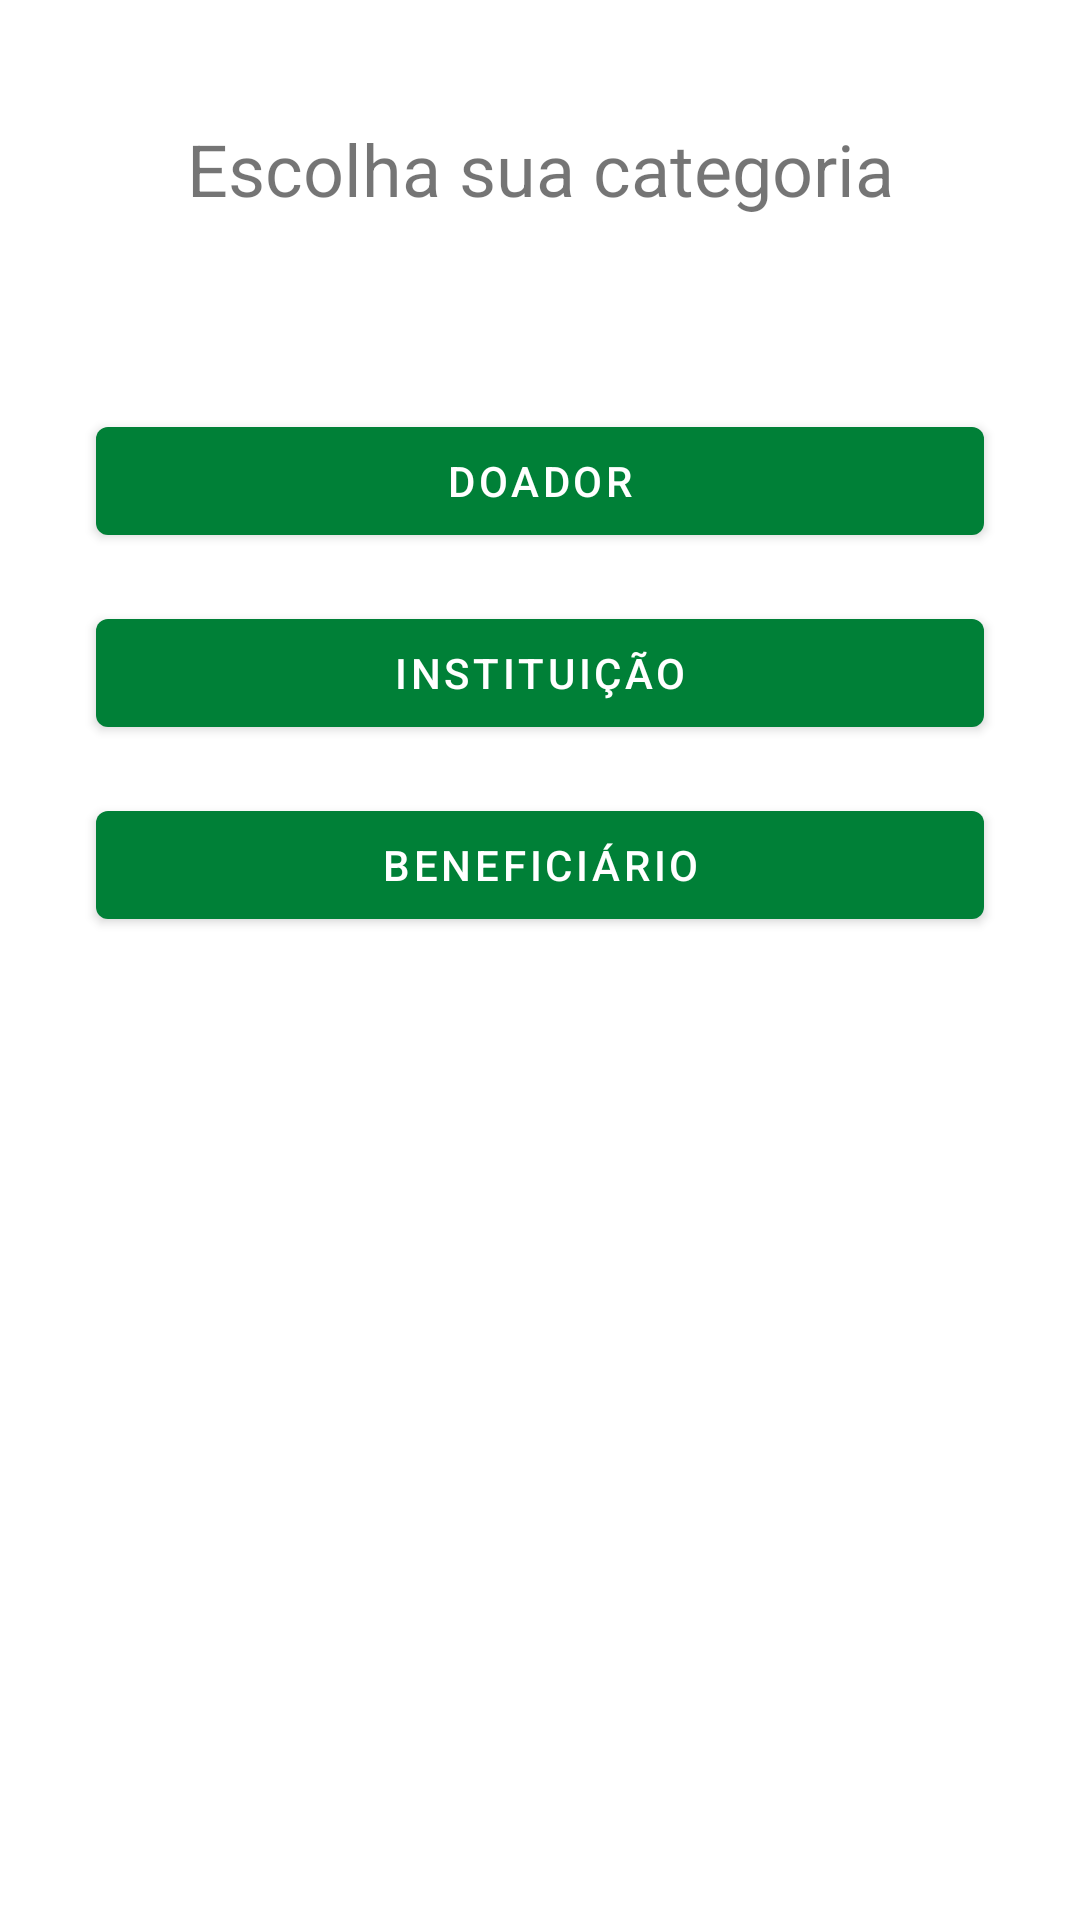

This screen was rendered from an Android layout file. Write that file and the resources it references.
<!-- AndroidManifest.xml: application theme Theme.UneBrasil -->
<!-- res/layout/cadastrar_geral.xml -->
<?xml version="1.0" encoding="utf-8"?>
<androidx.constraintlayout.widget.ConstraintLayout xmlns:android="http://schemas.android.com/apk/res/android"
    xmlns:app="http://schemas.android.com/apk/res-auto"
    xmlns:tools="http://schemas.android.com/tools"
    android:layout_width="match_parent"
    android:layout_height="match_parent">

    <Button
        android:id="@+id/button"
        android:layout_width="0dp"
        android:layout_height="wrap_content"
        android:layout_marginStart="32dp"
        android:layout_marginTop="64dp"
        android:layout_marginEnd="32dp"
        android:text="Doador"
        app:layout_constraintEnd_toEndOf="parent"
        app:layout_constraintStart_toStartOf="parent"
        app:layout_constraintTop_toBottomOf="@+id/textView" />

    <TextView
        android:id="@+id/textView"
        android:layout_width="wrap_content"
        android:layout_height="wrap_content"
        android:layout_marginTop="40dp"
        android:text="Escolha sua categoria"
        android:textSize="24sp"
        app:layout_constraintEnd_toEndOf="parent"
        app:layout_constraintStart_toStartOf="parent"
        app:layout_constraintTop_toTopOf="parent" />

    <Button
        android:id="@+id/button2"
        android:layout_width="0dp"
        android:layout_height="wrap_content"
        android:layout_marginStart="32dp"
        android:layout_marginTop="16dp"
        android:layout_marginEnd="32dp"
        android:text="Instituição"
        app:layout_constraintEnd_toEndOf="parent"
        app:layout_constraintStart_toStartOf="parent"
        app:layout_constraintTop_toBottomOf="@+id/button" />

    <Button
        android:id="@+id/button4"
        android:layout_width="0dp"
        android:layout_height="wrap_content"
        android:layout_marginStart="32dp"
        android:layout_marginTop="16dp"
        android:layout_marginEnd="32dp"
        android:text="Beneficiário"
        app:layout_constraintEnd_toEndOf="parent"
        app:layout_constraintStart_toStartOf="parent"
        app:layout_constraintTop_toBottomOf="@+id/button2" />
</androidx.constraintlayout.widget.ConstraintLayout>
<!-- resources referenced by this layout -->
<resources>
  <style name="Theme.UneBrasil" parent="Theme.MaterialComponents.DayNight.DarkActionBar">
          
          <item name="colorPrimary">@color/green_500</item>
          <item name="colorPrimaryVariant">@color/green_700</item>
          <item name="colorOnPrimary">@color/white</item>
          
          <item name="colorSecondary">@color/orange_200</item>
          <item name="colorSecondaryVariant">@color/orange_700</item>
          <item name="colorOnSecondary">@color/black</item>
          
          <item name="android:statusBarColor" tools:targetApi="l">?attr/colorPrimaryVariant</item>
          
  
      </style>
  <color name="green_500">#008037</color>
  <color name="green_700">#00520C</color>
  <color name="white">#FFFFFFFF</color>
  <color name="orange_200">#FFA500</color>
  <color name="orange_700">#C67600</color>
  <color name="black">#FF000000</color>
</resources>
